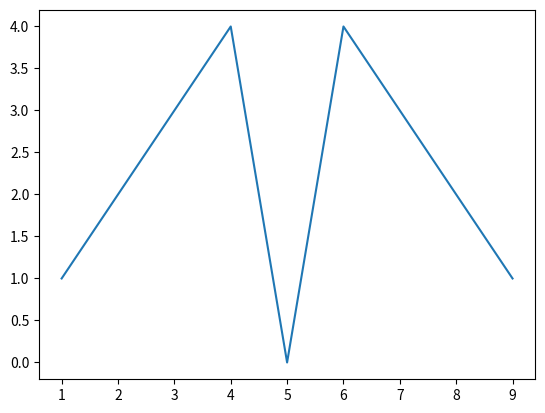

The matplotlib source for this figure:
import numpy as np
from numpy.random import randn
import pandas as pd
from pandas import Series, DataFrame

import matplotlib.pyplot as plt
from matplotlib import rcParams

x = range(1,10)
y = [1,2,3,4,0,4,3,2,1]

plt.plot(x,y)
